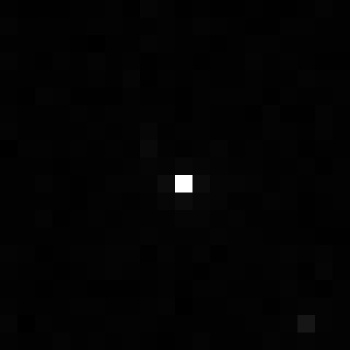

The data file committed next to this chart (first rows):
, xmin, ymin, lat, lon, area, perimeter, max_nanowatts, min_nanowatts, moonlight_illumination, clear_sky_confidence, mean_nanowatts
0, 981, 2515, -5.048, -5.048, 1.0, 0.0, 16.79, 0.09602, 11.79, 0.0, 0.3086
